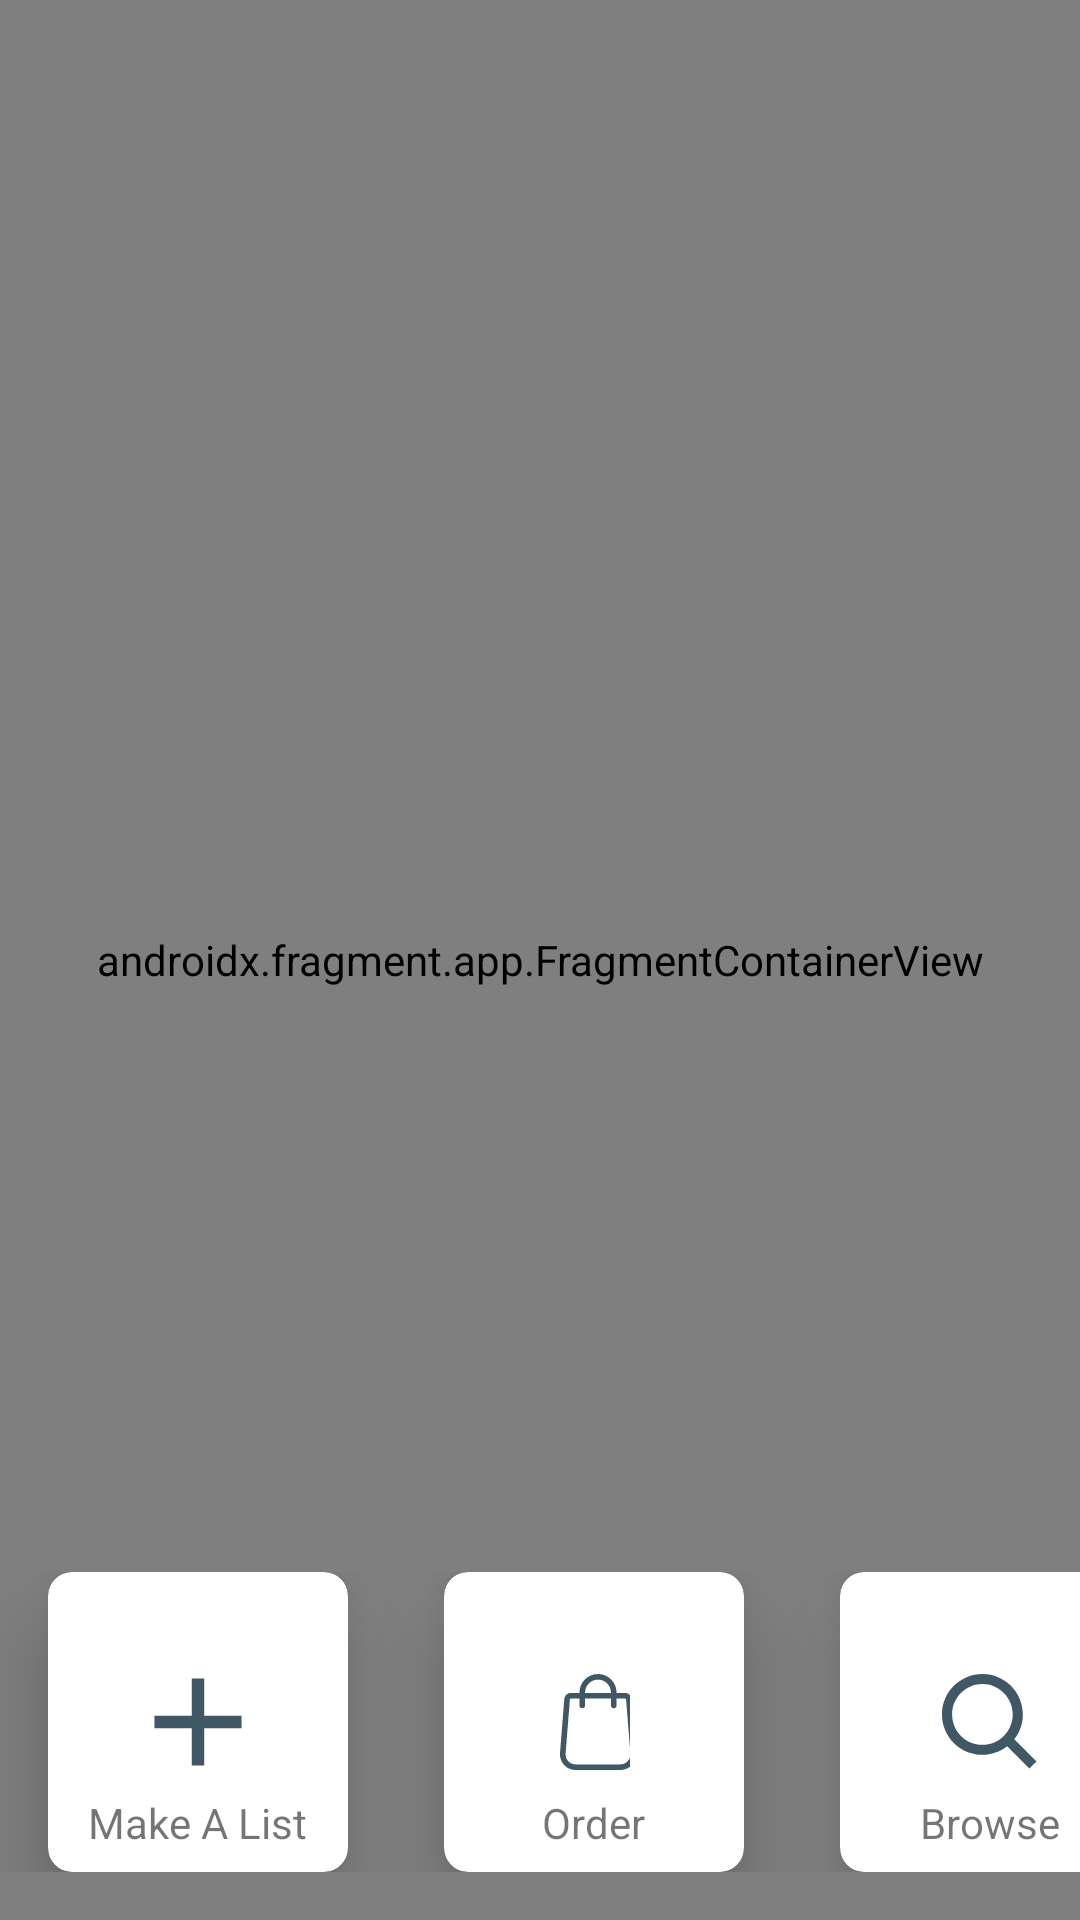

Produce the Android XML layout that renders to this screen, including the resource entries it uses.
<!-- AndroidManifest.xml: application theme AppTheme -->
<!-- res/layout/buy_layout.xml -->
<?xml version="1.0" encoding="utf-8"?>
<RelativeLayout xmlns:android="http://schemas.android.com/apk/res/android"
    android:layout_width="match_parent"
    android:layout_height="match_parent"
    xmlns:tools="http://schemas.android.com/tools"
    xmlns:app="http://schemas.android.com/apk/res-auto">
    <androidx.fragment.app.FragmentContainerView
        android:id="@+id/mapFragment"
        android:layout_width="match_parent"
        android:layout_height="match_parent"
        android:name="com.google.android.gms.maps.SupportMapFragment"
        tools:context=".ui_activities.home_screen.AppHomeActivity"/>
    <HorizontalScrollView
        android:layout_width="wrap_content"
        android:layout_height="wrap_content"
        android:layout_alignParentBottom="true"
        android:layout_marginBottom="16dp"
        android:scrollbarSize="0dp">
        <LinearLayout
            android:layout_width="wrap_content"
            android:layout_height="wrap_content">
            <androidx.cardview.widget.CardView
                android:layout_width="100dp"
                android:layout_height="100dp"
                android:layout_marginHorizontal="@dimen/activity_horizontal_margin"
                app:cardCornerRadius="8dp"
                app:cardElevation="@dimen/activity_horizontal_margin"
                android:onClick="clickedMakeAList">
                <RelativeLayout
                    android:layout_width="match_parent"
                    android:layout_height="match_parent">
                    <ImageView
                        android:id="@+id/iv_make_a_list"
                        android:layout_width="48dp"
                        android:layout_height="48dp"
                        android:padding="8dp"
                        android:layout_centerInParent="true"
                        android:src="@drawable/ic_add"/>
                    <TextView
                        android:id="@+id/tv_make_a_list"
                        android:layout_width="wrap_content"
                        android:layout_height="wrap_content"
                        android:layout_centerInParent="true"
                        android:layout_below="@+id/iv_make_a_list"
                        android:text="@string/make_a_list"/>
                </RelativeLayout>
            </androidx.cardview.widget.CardView>
            <androidx.cardview.widget.CardView
                android:layout_width="100dp"
                android:layout_height="100dp"
                android:layout_marginHorizontal="@dimen/activity_horizontal_margin"
                app:cardCornerRadius="8dp"
                app:cardElevation="@dimen/activity_horizontal_margin"
                android:onClick="clickedOrder">
                <RelativeLayout
                    android:layout_width="match_parent"
                    android:layout_height="match_parent">
                    <ImageView
                        android:id="@+id/iv_order"
                        android:layout_width="48dp"
                        android:layout_height="48dp"
                        android:padding="8dp"
                        android:layout_centerInParent="true"
                        android:src="@drawable/ic_order"/>
                    <TextView
                        android:id="@+id/tv_order"
                        android:layout_width="wrap_content"
                        android:layout_height="wrap_content"
                        android:layout_centerInParent="true"
                        android:layout_below="@+id/iv_order"
                        android:text="@string/order"/>
                </RelativeLayout>
            </androidx.cardview.widget.CardView>
            <androidx.cardview.widget.CardView
                android:layout_width="100dp"
                android:layout_height="100dp"
                android:layout_marginHorizontal="@dimen/activity_horizontal_margin"
                app:cardCornerRadius="8dp"
                app:cardElevation="@dimen/activity_horizontal_margin"
                android:onClick="clickedBrowse">
                <RelativeLayout
                    android:layout_width="match_parent"
                    android:layout_height="match_parent">
                    <ImageView
                        android:id="@+id/iv_browse"
                        android:layout_width="48dp"
                        android:layout_height="48dp"
                        android:padding="8dp"
                        android:layout_centerInParent="true"
                        android:src="@drawable/ic_browse"/>
                    <TextView
                        android:id="@+id/tv_browse"
                        android:layout_width="wrap_content"
                        android:layout_height="wrap_content"
                        android:layout_centerInParent="true"
                        android:layout_below="@+id/iv_browse"
                        android:text="@string/browse"/>
                </RelativeLayout>
            </androidx.cardview.widget.CardView>
            <androidx.cardview.widget.CardView
                android:layout_width="100dp"
                android:layout_height="100dp"
                android:layout_marginHorizontal="@dimen/activity_horizontal_margin"
                app:cardCornerRadius="8dp"
                app:cardElevation="@dimen/activity_horizontal_margin"
                android:onClick="clickedOrder">
                <RelativeLayout
                    android:layout_width="match_parent"
                    android:layout_height="match_parent">
                    <ImageView
                        android:id="@+id/iv_invite_vendor"
                        android:layout_width="48dp"
                        android:layout_height="48dp"
                        android:padding="8dp"
                        android:layout_centerInParent="true"
                        android:src="@drawable/ic_order"/>
                    <TextView
                        android:id="@+id/tv_invite_vendor"
                        android:layout_width="wrap_content"
                        android:layout_height="wrap_content"
                        android:layout_centerInParent="true"
                        android:layout_below="@+id/iv_invite_vendor"
                        android:text="@string/invite_vendor"/>
                </RelativeLayout>
            </androidx.cardview.widget.CardView>
        </LinearLayout>
    </HorizontalScrollView>
</RelativeLayout>
<!-- resources referenced by this layout -->
<resources>
  <dimen name="activity_horizontal_margin">16dp</dimen>
  <!-- drawable ic_add (drawable) -->
  <vector android:height="48dp" android:viewportHeight="18"
      android:viewportWidth="18" android:width="48dp" xmlns:android="http://schemas.android.com/apk/res/android">
      <path android:fillColor="#405866" android:pathData="M17.1667,10.1666H10.1667V17.1666H7.8334V10.1666H0.8334V7.8333H7.8334V0.8333H10.1667V7.8333H17.1667V10.1666Z"/>
  </vector>
  <!-- drawable ic_browse (drawable) -->
  <vector xmlns:android="http://schemas.android.com/apk/res/android"
      android:width="19dp"
      android:height="19dp"
      android:viewportWidth="19"
      android:viewportHeight="19">
    <path
        android:pathData="M8,16C9.775,15.9996 11.4988,15.4054 12.897,14.312L17.293,18.708L18.707,17.294L14.311,12.898C15.405,11.4997 15.9996,9.7754 16,8C16,3.589 12.411,0 8,0C3.589,0 0,3.589 0,8C0,12.411 3.589,16 8,16ZM8,2C11.309,2 14,4.691 14,8C14,11.309 11.309,14 8,14C4.691,14 2,11.309 2,8C2,4.691 4.691,2 8,2Z"
        android:fillColor="#405866"/>
  </vector>
  <!-- drawable ic_order (drawable) -->
  <vector xmlns:android="http://schemas.android.com/apk/res/android"
      android:width="18dp"
      android:height="24dp"
      android:viewportWidth="18"
      android:viewportHeight="24">
    <path
        android:pathData="M19.5033,19.7915L18.4315,6.286C18.3647,5.4159 17.6289,4.7343 16.7563,4.7343H14.6393V4.6392C14.6393,2.0811 12.5581,0 10.0001,0C7.442,0 5.3609,2.0811 5.3609,4.6392V4.7343H3.2439C2.3713,4.7343 1.6354,5.4159 1.5688,6.2842L0.4967,19.7933C0.4137,20.8749 0.789,21.9518 1.5261,22.7476C2.2633,23.5435 3.3082,24 4.3931,24H15.607C16.6918,24 17.7368,23.5435 18.4741,22.7476C19.2112,21.9517 19.5864,20.8749 19.5033,19.7915ZM6.7667,4.6392C6.7667,2.8563 8.2172,1.4058 10.0001,1.4058C11.7829,1.4058 13.2335,2.8563 13.2335,4.6392V4.7343H6.7667V4.6392ZM17.4427,21.7924C16.9637,22.3095 16.3118,22.5942 15.607,22.5942H4.3931C3.6883,22.5942 3.0365,22.3095 2.5575,21.7924C2.0786,21.2753 1.8445,20.6035 1.8983,19.9027L2.9703,6.3935C2.9812,6.2514 3.1014,6.1401 3.2439,6.1401H5.3609V7.8714C5.3609,8.2596 5.6756,8.5743 6.0638,8.5743C6.452,8.5743 6.7667,8.2596 6.7667,7.8714V6.1401H13.2335V7.8714C13.2335,8.2596 13.5482,8.5743 13.9364,8.5743C14.3245,8.5743 14.6393,8.2596 14.6393,7.8714V6.1401H16.7563C16.8988,6.1401 17.019,6.2514 17.03,6.3954L18.1018,19.9008C18.1557,20.6035 17.9216,21.2753 17.4427,21.7924Z"
        android:fillColor="#405866"/>
  </vector>
  <string name="browse">Browse</string>
  <string name="invite_vendor">Invite vendor</string>
  <string name="make_a_list">Make A List</string>
  <string name="order">Order</string>
  <style name="AppTheme" parent="Theme.AppCompat.Light">
          
          <item name="colorPrimary">@color/colorGroceryPrimary</item>
          <item name="colorPrimaryDark">@color/colorGroceryDark</item>
          <item name="colorAccent">@color/colorGroceryAccent</item>
          <item name="buttonStyle">@style/Widget.AppCompat.Button.Colored</item>
          <item name="imageButtonStyle">@style/Widget.AppCompat.Button.Colored</item>
      </style>
  <color name="colorGroceryPrimary">#F16E21</color>
  <color name="colorGroceryDark">#80F16E21</color>
  <color name="colorGroceryAccent">#F16E21</color>
</resources>
